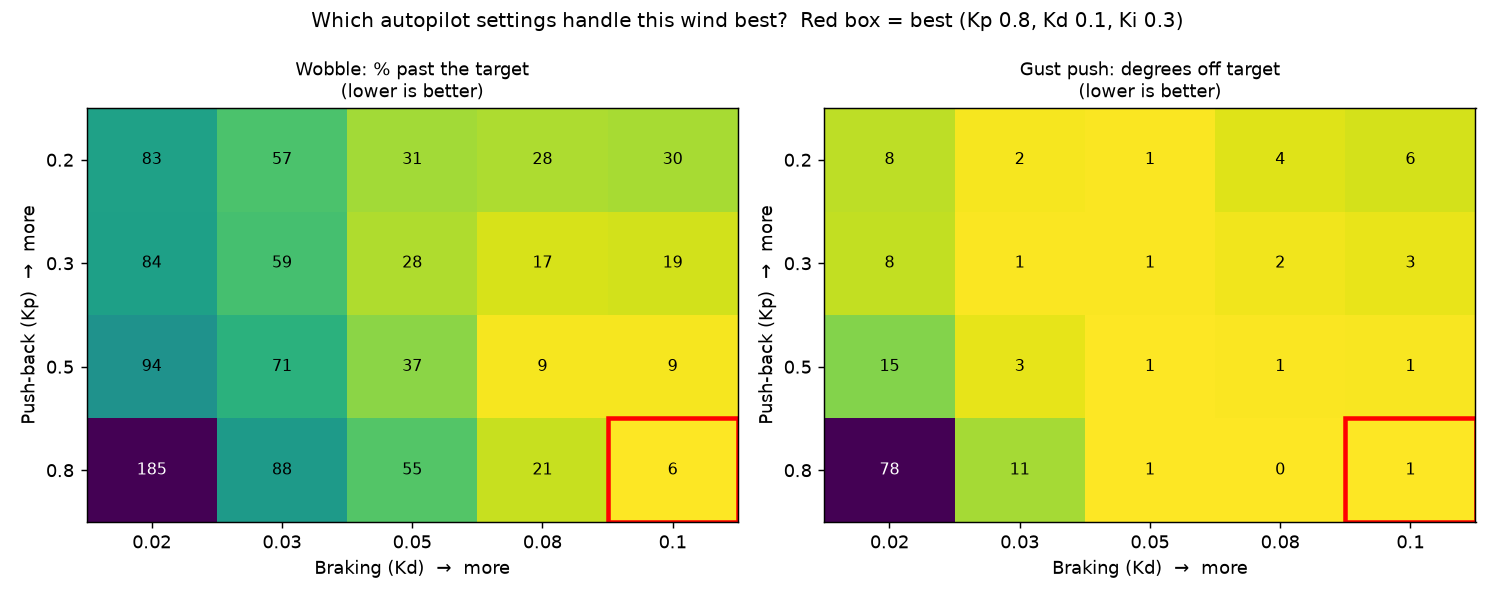

The table this chart was drawn from, first rows:
Kp, Ki, Kd, peak_tilt_deg, overshoot_pct, rise_time_s, settling_time_s, max_gust_push_deg, motor_effort_pct, motors_maxed_out
0.2, 0.3, 0.02, 36.54, 82.72, 0.173, nan, 8.219, 12.6, False
0.2, 0.3, 0.03, 31.48, 57.39, 0.191, nan, 1.655, 12.0, False
0.2, 0.3, 0.05, 26.25, 31.23, 0.243, 1.48, 0.929, 11.0, False
0.2, 0.3, 0.08, 25.63, 28.13, 0.371, nan, 4.167, 10.0, False
0.2, 0.3, 0.1, 25.94, 29.68, 0.455, nan, 5.559, 9.6, False
0.3, 0.3, 0.02, 36.78, 83.89, 0.142, nan, 7.531, 18.2, False
0.3, 0.3, 0.03, 31.83, 59.14, 0.153, 1.449, 0.912, 17.4, False
0.3, 0.3, 0.05, 25.53, 27.64, 0.186, 1.411, 0.891, 16.1, False
0.3, 0.3, 0.08, 23.47, 17.36, 0.284, nan, 2.093, 14.8, False
0.3, 0.3, 0.1, 23.73, 18.66, 0.37, nan, 3.051, 14.1, False
0.5, 0.3, 0.02, 38.82, 94.11, 0.11, nan, 14.88, 34.2, False
0.5, 0.3, 0.03, 34.16, 70.82, 0.116, nan, 3.409, 28.1, False
0.5, 0.3, 0.05, 27.45, 37.23, 0.131, 1.061, 0.59, 26.2, False
0.5, 0.3, 0.08, 21.84, 9.21, 0.173, 1.417, 0.946, 24.1, False
0.5, 0.3, 0.1, 21.83, 9.14, 0.236, nan, 1.285, 23.1, False
0.8, 0.3, 0.02, 57.03, 185.2, 0.087, nan, 78.39, 100.0, True
0.8, 0.3, 0.03, 37.54, 87.68, 0.09, nan, 10.96, 51.9, False
0.8, 0.3, 0.05, 30.9, 54.51, 0.097, 1.284, 0.631, 41.0, False
0.8, 0.3, 0.08, 24.24, 21.19, 0.114, 0.395, 0.464, 38.0, False
0.8, 0.3, 0.1, 21.3, 6.48, 0.133, 0.344, 0.596, 36.4, False
